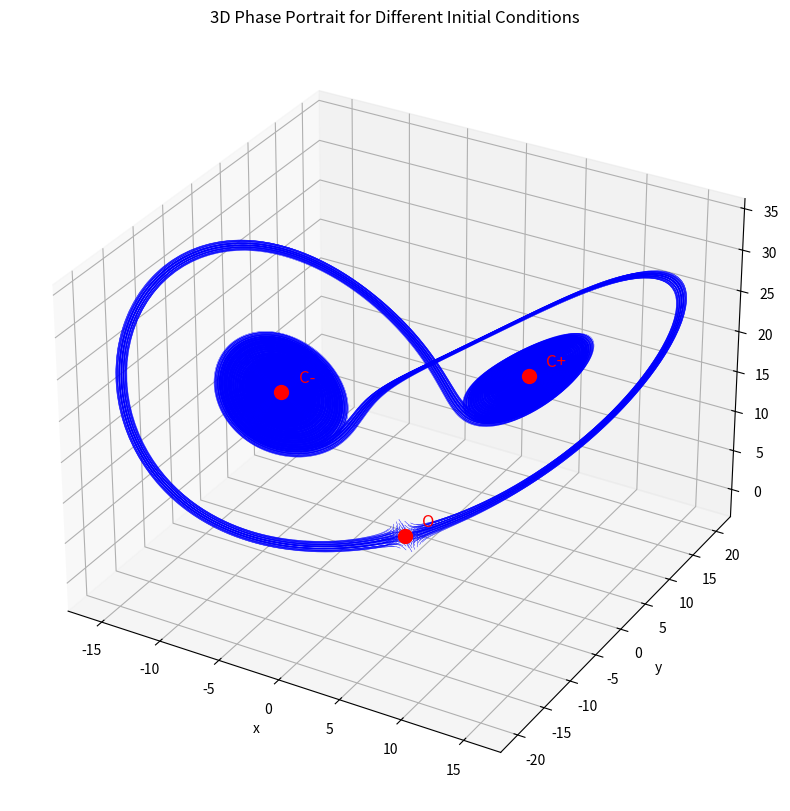

This chart was generated by the following Python code:
import numpy as np
import matplotlib.pyplot as plt
from itertools import product
from mpl_toolkits.mplot3d import Axes3D
from scipy.integrate import solve_ivp
import math

#constants
sigma = 10
beta = 8/3 
rho = 20

# Define the system of differential equations
def lorenz(t, state):
    x, y, z = state
    dxdt = sigma * (y - x)
    dydt = (x * (rho - z) - y)
    dzdt = (x * y - beta * z)
    return [dxdt, dydt, dzdt]

# Define the 3D phase portrait function
def phase_portrait_3d(init, T, function, h=0.01):
    t_eval = np.linspace(0, T, 10000)
    sol = solve_ivp(function,[0, T], init, t_eval = t_eval, method='RK45')
    return sol.y[0], sol.y[1], sol.y[2]

# Plotting the 3D phase portrait
fig = plt.figure(figsize=(12, 10))
ax = fig.add_subplot(111, projection='3d')

# Define the range of initial conditions
divisions = 5
range = 1
z_range = np.linspace(-range, range, divisions)
y_range = np.linspace(-range, range, divisions)
x_range = np.linspace(-range, range, divisions)

# Time to observe the system
T = 50

#Plotting the phase portrait for different initial conditions
for x, y, z in product(x_range, y_range, z_range):
    x_vals, y_vals, z_vals = phase_portrait_3d([x, y, z], T, lorenz)
    ax.plot(x_vals, y_vals, z_vals, color='b', linewidth=0.3)

# Coordinates and labels for the fixed points
points = [
    (0, 0, 0, 'O'),
    (math.sqrt(beta * (rho - 1)), math.sqrt(beta * (rho - 1)), rho - 1, 'C+'),
    (-math.sqrt(beta * (rho - 1)), -math.sqrt(beta * (rho - 1)), rho - 1, 'C-')
]

# Plotting and labeling the fixed points
for x, y, z, label in points:
    ax.scatter(x, y, z, c='r', marker='o', s=100)
    ax.text(x+1, y+1, z+1, label, fontsize=12, color='red')

ax.set_title('3D Phase Portrait for Different Initial Conditions')
ax.set_xlabel('x')
ax.set_ylabel('y')
ax.set_zlabel('z')
plt.show()
